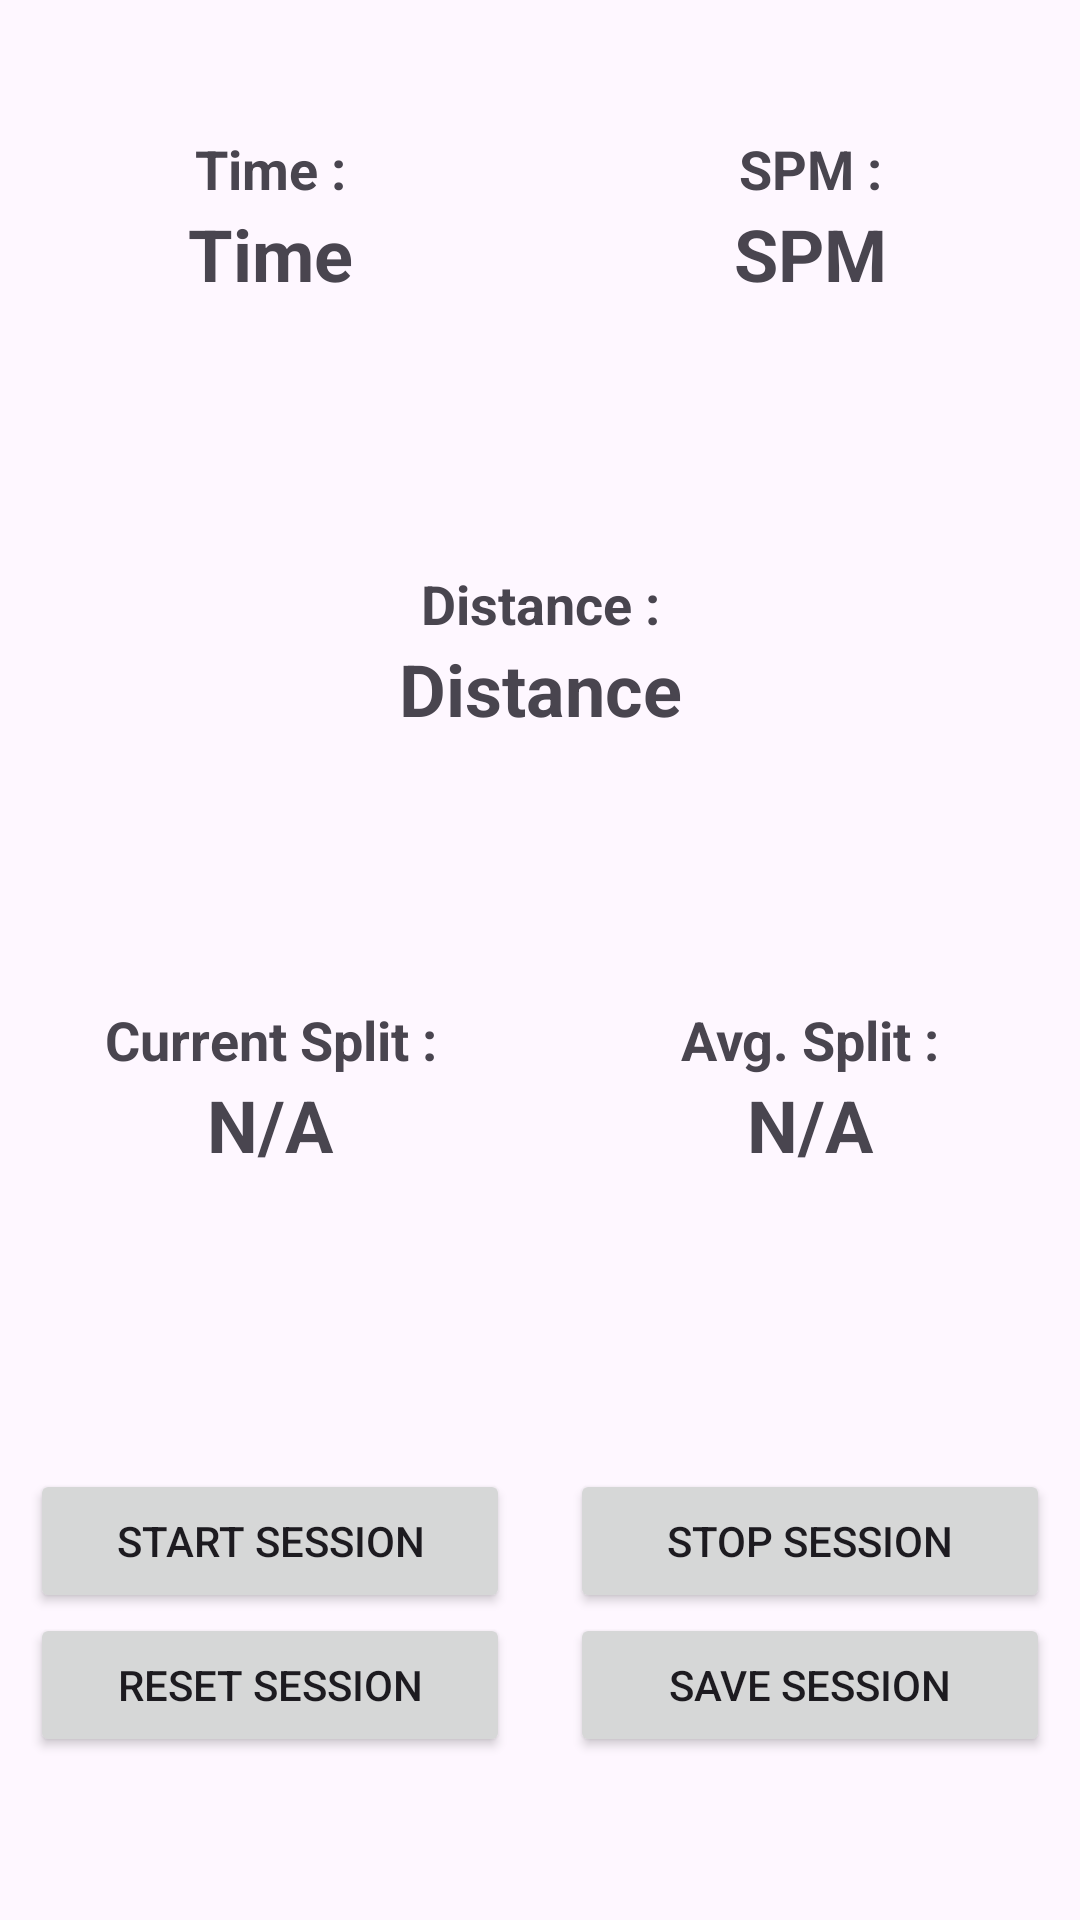

Write the Android layout XML for this screen, with the resource values it uses.
<!-- AndroidManifest.xml: application theme Theme.JustRow -->
<!-- res/layout/justrow.xml -->
<?xml version="1.0" encoding="utf-8"?>
<LinearLayout xmlns:android="http://schemas.android.com/apk/res/android"
    xmlns:app="http://schemas.android.com/apk/res-auto"
    xmlns:tools="http://schemas.android.com/tools"
    android:id="@+id/main"
    tools:context=".justRow"
    android:layout_width="match_parent"
    android:layout_height="match_parent"
    android:orientation="vertical"
    android:weightSum="4">

    <LinearLayout
        android:layout_width="match_parent"
        android:layout_height="wrap_content"
        android:gravity="center"
        android:orientation="horizontal"
        android:weightSum="2"
        android:layout_weight="1">

        <LinearLayout
            android:layout_width="match_parent"
            android:layout_height="wrap_content"
            android:orientation="vertical"
            android:layout_weight="1"
            android:weightSum="3">

            <TextView
                android:layout_width="match_parent"
                android:layout_height="wrap_content"
                android:text="Time :"
                android:gravity="center"
                android:textStyle="bold"
                android:textSize="18dp"
                android:layout_weight="1"/>

            <TextView
                android:layout_width="match_parent"
                android:layout_height="wrap_content"
                android:text="Time"
                android:gravity="center"
                android:textStyle="bold"
                android:textSize="24dp"
                android:layout_weight="2"
                android:id="@+id/timeElapsed"/>

        </LinearLayout>

        <LinearLayout
            android:layout_width="match_parent"
            android:layout_height="wrap_content"
            android:orientation="vertical"
            android:layout_weight="1"
            android:weightSum="3">

            <TextView
                android:layout_width="match_parent"
                android:layout_height="wrap_content"
                android:text="SPM :"
                android:gravity="center"
                android:textStyle="bold"
                android:textSize="18dp"
                android:layout_weight="1"/>

            <TextView
                android:layout_width="match_parent"
                android:layout_height="wrap_content"
                android:text="SPM"
                android:gravity="center"
                android:textStyle="bold"
                android:textSize="24dp"
                android:layout_weight="2"
                android:id="@+id/strokeRate"/>

        </LinearLayout>

    </LinearLayout>

    <LinearLayout
        android:layout_width="match_parent"
        android:layout_height="wrap_content"
        android:layout_weight="1"
        android:orientation="vertical"
        android:gravity="center">

        <TextView
            android:layout_width="match_parent"
            android:layout_height="wrap_content"
            android:text="Distance :"
            android:gravity="center"
            android:textStyle="bold"
            android:textSize="18dp" />

        <TextView
            android:layout_width="match_parent"
            android:layout_height="wrap_content"
            android:text="Distance"
            android:gravity="center"
            android:textStyle="bold"
            android:textSize="24dp"
            android:id="@+id/distance"/>

    </LinearLayout>

    <LinearLayout
        android:layout_width="match_parent"
        android:layout_height="wrap_content"
        android:layout_weight="1"
        android:orientation="horizontal"
        android:gravity="center">

        <LinearLayout
            android:layout_width="match_parent"
            android:layout_height="wrap_content"
            android:orientation="vertical"
            android:layout_weight="1"
            android:weightSum="3">

            <TextView
                android:layout_width="match_parent"
                android:layout_height="wrap_content"
                android:text="Current Split :"
                android:gravity="center"
                android:textStyle="bold"
                android:textSize="18dp"
                android:layout_weight="1"/>

            <TextView
                android:layout_width="match_parent"
                android:layout_height="wrap_content"
                android:text="N/A"
                android:gravity="center"
                android:textStyle="bold"
                android:textSize="24dp"
                android:layout_weight="2"
                android:id="@+id/currentSplit"/>

        </LinearLayout>

        <LinearLayout
            android:layout_width="match_parent"
            android:layout_height="wrap_content"
            android:orientation="vertical"
            android:layout_weight="1"
            android:weightSum="3">

            <TextView
                android:layout_width="match_parent"
                android:layout_height="wrap_content"
                android:text="Avg. Split :"
                android:gravity="center"
                android:textStyle="bold"
                android:textSize="18dp"
                android:layout_weight="1"/>

            <TextView
                android:layout_width="match_parent"
                android:layout_height="wrap_content"
                android:text="N/A"
                android:gravity="center"
                android:textStyle="bold"
                android:textSize="24dp"
                android:layout_weight="2"
                android:id="@+id/avgSplit"/>

        </LinearLayout>


    </LinearLayout>

    <LinearLayout
        android:layout_width="match_parent"
        android:layout_height="wrap_content"
        android:layout_weight="1"
        android:gravity="center"
        android:orientation="horizontal">

        <LinearLayout
            android:layout_width="match_parent"
            android:layout_height="wrap_content"
            android:layout_margin="10dp"
            android:orientation="vertical"
            android:layout_weight="1"
            android:weightSum="3">

            <Button
                android:layout_width="match_parent"
                android:layout_height="wrap_content"
                android:text="Start Session"
                android:gravity="center"
                android:id="@+id/btnStart"/>

            <Button
                android:layout_width="match_parent"
                android:layout_height="wrap_content"
                android:text="Reset Session"
                android:gravity="center"
                android:id="@+id/btnReset"/>

        </LinearLayout>

        <LinearLayout
            android:layout_width="match_parent"
            android:layout_height="wrap_content"
            android:layout_margin="10dp"
            android:orientation="vertical"
            android:layout_weight="1"
            android:weightSum="3">

            <Button
                android:layout_width="match_parent"
                android:layout_height="wrap_content"
                android:text="Stop Session"
                android:id="@+id/btnStop"/>

            <Button
                android:layout_width="match_parent"
                android:layout_height="wrap_content"
                android:text="Save Session"
                android:gravity="center"
                android:id="@+id/btnSave"/>

        </LinearLayout>

    </LinearLayout>

</LinearLayout>
<!-- resources referenced by this layout -->
<resources>
  <style name="Theme.JustRow" parent="Base.Theme.JustRow" />
  <style name="Base.Theme.JustRow" parent="Theme.Material3.DayNight.NoActionBar">
          
          
      </style>
</resources>
